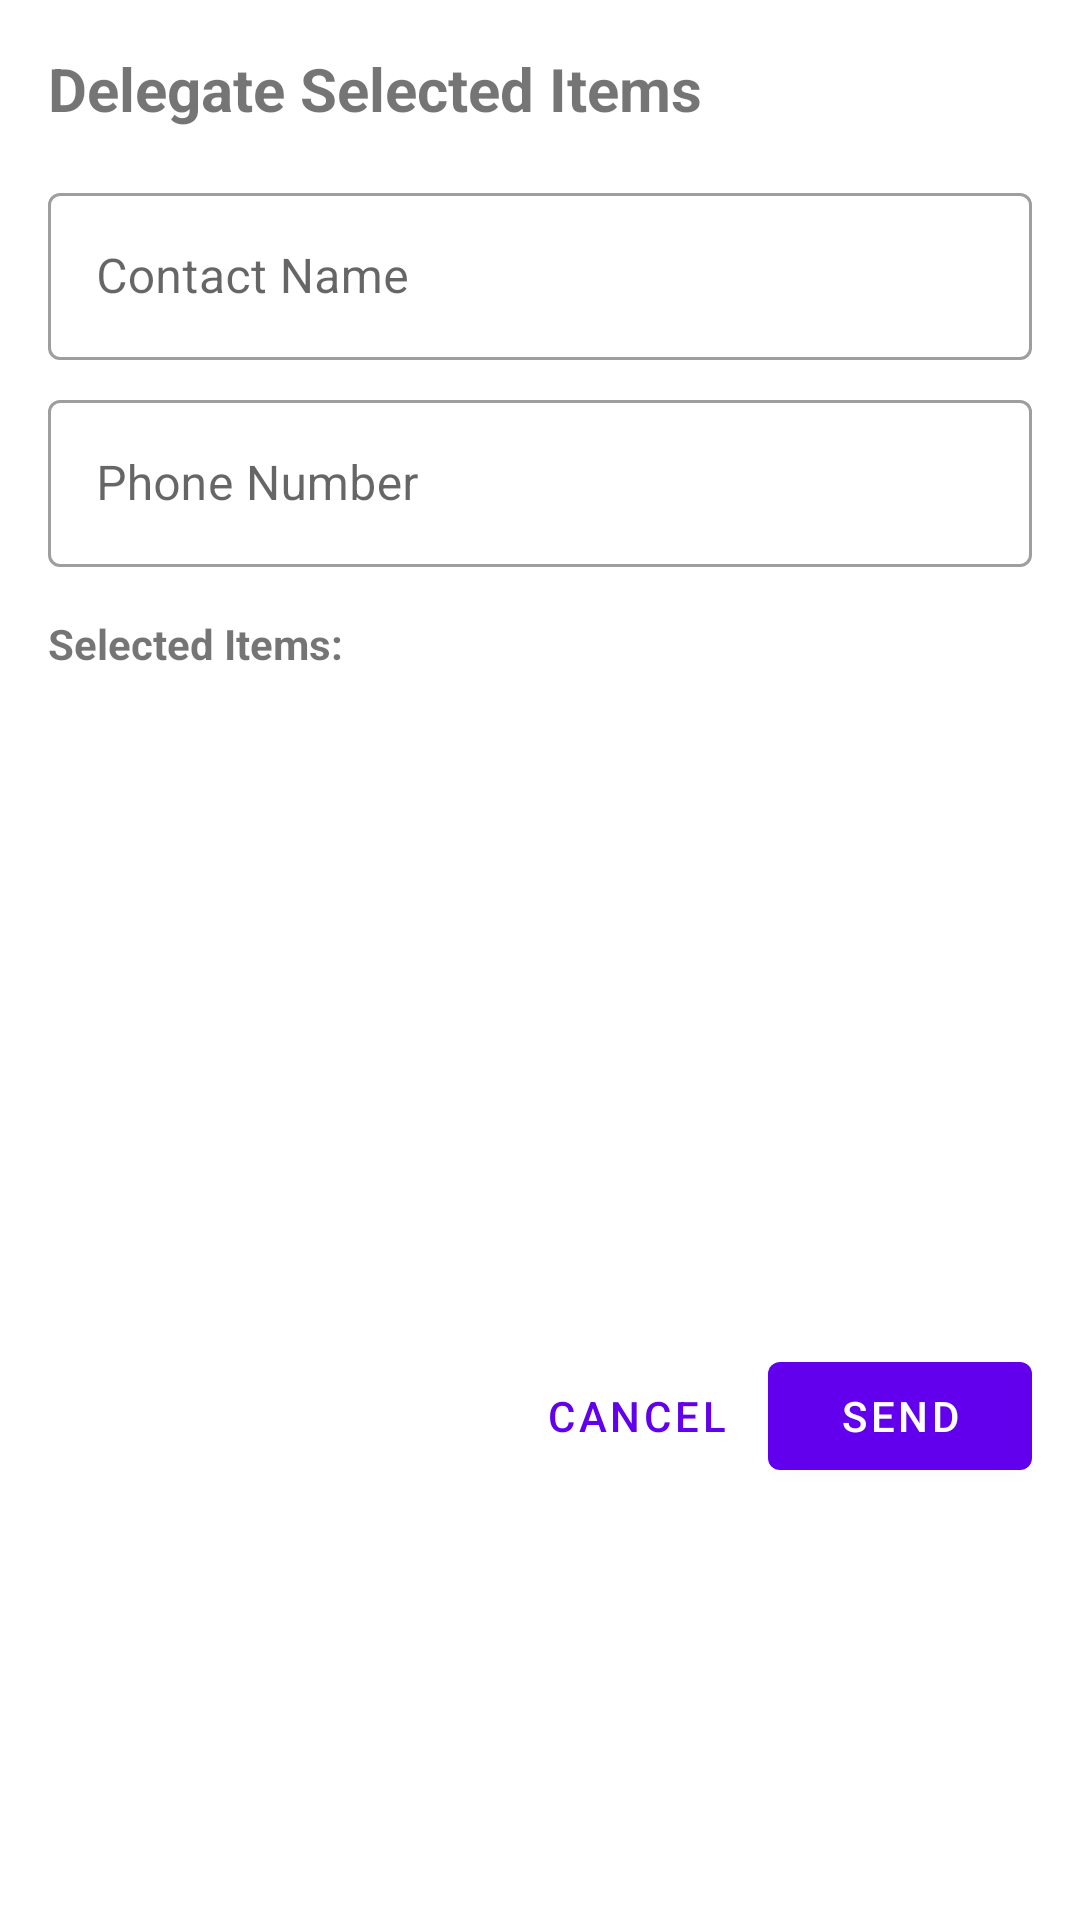

This screen was rendered from an Android layout file. Write that file and the resources it references.
<!-- AndroidManifest.xml: fallback theme Theme.MaterialComponents.DayNight.NoActionBar -->
<!-- res/layout/dialog_delegate_items.xml -->
<?xml version="1.0" encoding="utf-8"?>
<LinearLayout xmlns:android="http://schemas.android.com/apk/res/android"
    xmlns:app="http://schemas.android.com/apk/res-auto"
    android:layout_width="match_parent"
    android:layout_height="wrap_content"
    android:orientation="vertical"
    android:padding="16dp">

    <TextView
        android:layout_width="match_parent"
        android:layout_height="wrap_content"
        android:text="Delegate Selected Items"
        android:textSize="20sp"
        android:textStyle="bold"
        android:layout_marginBottom="16dp" />

    <com.google.android.material.textfield.TextInputLayout
        android:layout_width="match_parent"
        android:layout_height="wrap_content"
        android:hint="Contact Name"
        style="@style/Widget.MaterialComponents.TextInputLayout.OutlinedBox"
        android:layout_marginBottom="8dp">

        <com.google.android.material.textfield.TextInputEditText
            android:id="@+id/etDelegateContactName"
            android:layout_width="match_parent"
            android:layout_height="wrap_content"
            android:inputType="textPersonName" />
    </com.google.android.material.textfield.TextInputLayout>

    <com.google.android.material.textfield.TextInputLayout
        android:layout_width="match_parent"
        android:layout_height="wrap_content"
        android:hint="Phone Number"
        style="@style/Widget.MaterialComponents.TextInputLayout.OutlinedBox"
        android:layout_marginBottom="8dp">

        <com.google.android.material.textfield.TextInputEditText
            android:id="@+id/etDelegatePhoneNumber"
            android:layout_width="match_parent"
            android:layout_height="wrap_content"
            android:inputType="phone" />
    </com.google.android.material.textfield.TextInputLayout>

    <TextView
        android:layout_width="match_parent"
        android:layout_height="wrap_content"
        android:text="Selected Items:"
        android:textStyle="bold"
        android:layout_marginTop="8dp"
        android:layout_marginBottom="8dp" />

    <androidx.recyclerview.widget.RecyclerView
        android:id="@+id/rvDelegateItems"
        android:layout_width="match_parent"
        android:layout_height="200dp"
        android:layout_marginBottom="16dp" />

    <LinearLayout
        android:layout_width="match_parent"
        android:layout_height="wrap_content"
        android:orientation="horizontal"
        android:gravity="end">

        <Button
            android:id="@+id/btnDelegateCancel"
            style="@style/Widget.MaterialComponents.Button.TextButton"
            android:layout_width="wrap_content"
            android:layout_height="wrap_content"
            android:text="Cancel" />

        <Button
            android:id="@+id/btnDelegateSend"
            android:layout_width="wrap_content"
            android:layout_height="wrap_content"
            android:text="Send" />
    </LinearLayout>
</LinearLayout>
<!-- resources referenced by this layout -->
<resources>

</resources>
